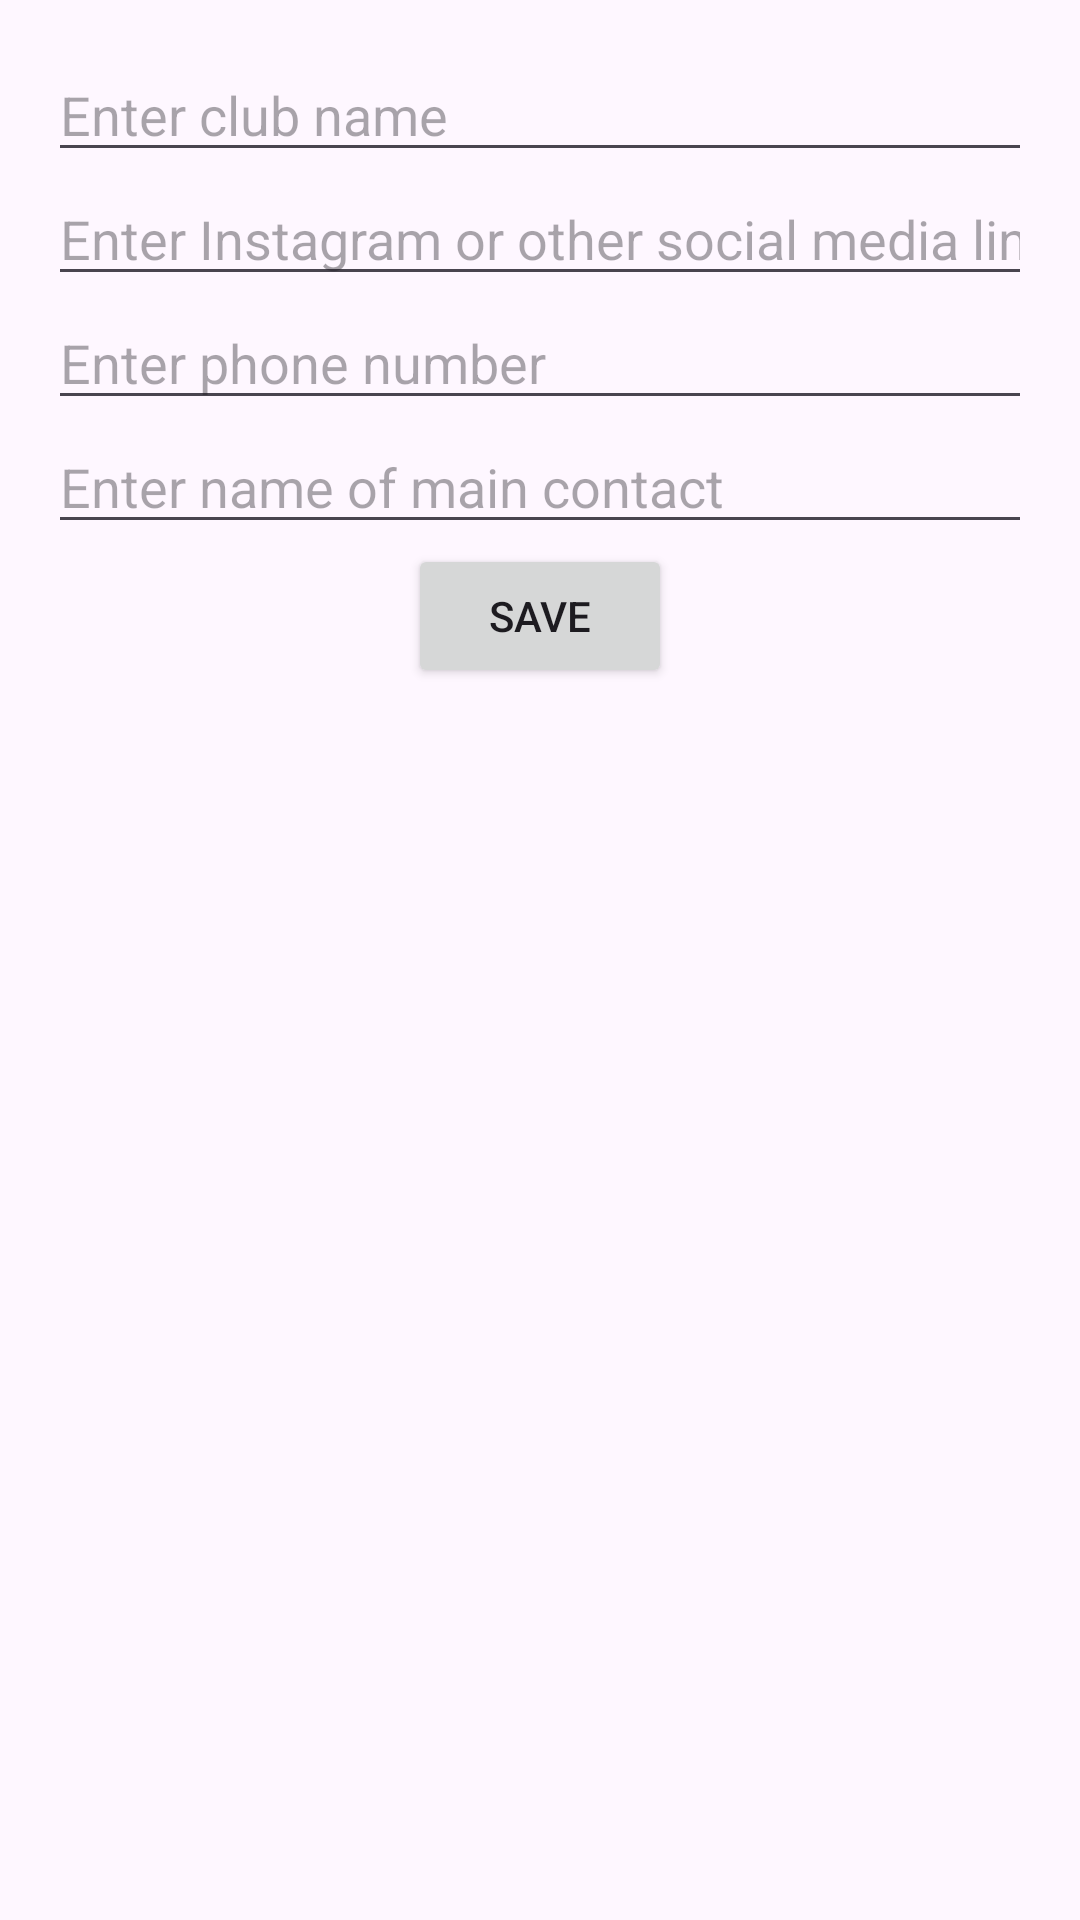

This screen was rendered from an Android layout file. Write that file and the resources it references.
<!-- AndroidManifest.xml: application theme Theme.CyclingApp -->
<!-- res/layout/activity_profile_creation.xml -->
<LinearLayout
    xmlns:android="http://schemas.android.com/apk/res/android"
    android:layout_width="match_parent"
    android:layout_height="match_parent"
    android:orientation="vertical"
    android:padding="16dp">

    <EditText
        android:id="@+id/clubName"
        android:layout_width="match_parent"
        android:layout_height="wrap_content"
        android:hint="Enter club name"
        android:inputType="text"/>

    <EditText
        android:id="@+id/socialMediaLink"
        android:layout_width="match_parent"
        android:layout_height="wrap_content"
        android:hint="Enter Instagram or other social media link"
        android:inputType="textUri"/>

    <EditText
        android:id="@+id/phoneNumber"
        android:layout_width="match_parent"
        android:layout_height="wrap_content"
        android:hint="Enter phone number"
        android:inputType="phone"/>

    <EditText
        android:id="@+id/mainContactName"
        android:layout_width="match_parent"
        android:layout_height="wrap_content"
        android:hint="Enter name of main contact"
        android:inputType="textPersonName"/>


    <Button
        android:id="@+id/saveButton"
        android:layout_width="wrap_content"
        android:layout_height="wrap_content"
        android:layout_gravity="center"
        android:text="Save"/>

</LinearLayout>
<!-- resources referenced by this layout -->
<resources>
  <style name="Theme.CyclingApp" parent="Base.Theme.CyclingApp" />
  <style name="Base.Theme.CyclingApp" parent="Theme.Material3.DayNight.NoActionBar">
          
          
      </style>
</resources>
